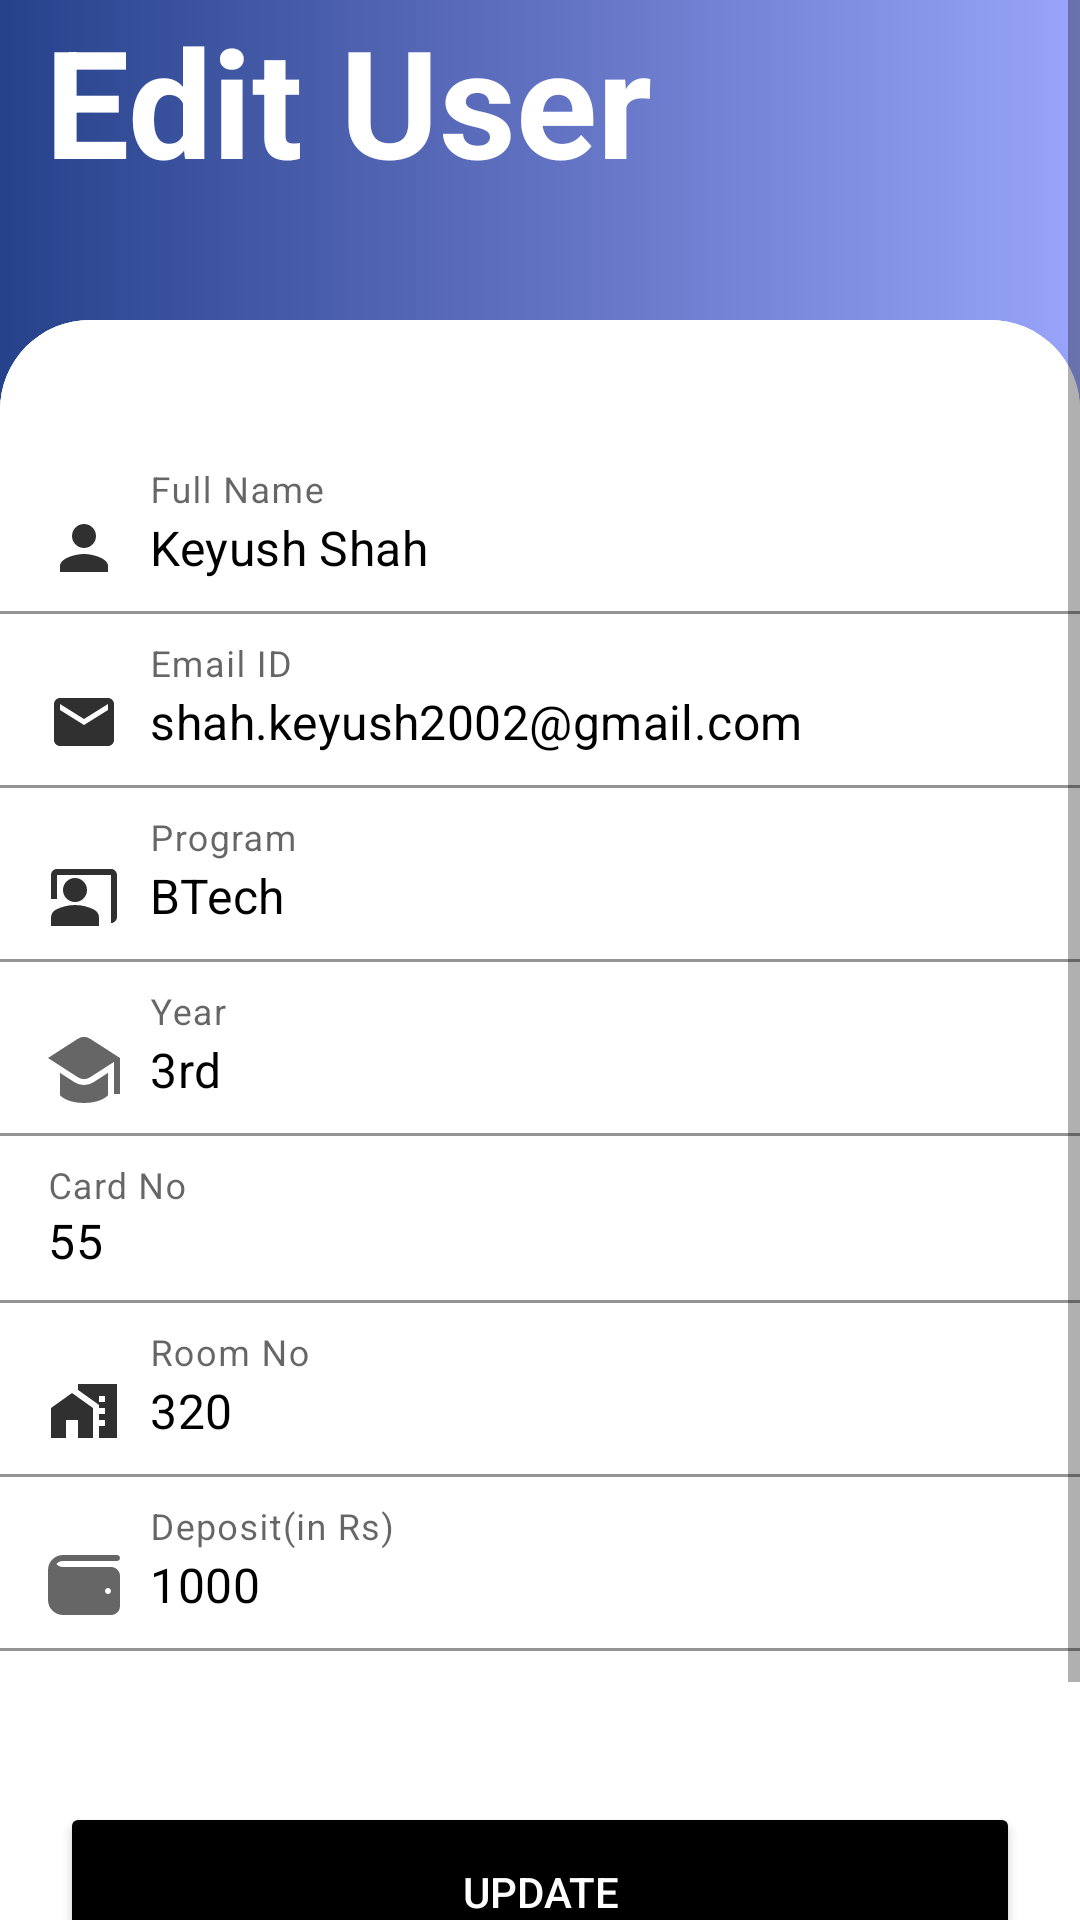

Layout XML and referenced resources for this Android screen:
<!-- AndroidManifest.xml: application theme Theme.LaundaryManagement -->
<!-- res/layout/activity_edit_user.xml -->
<?xml version="1.0" encoding="utf-8"?>
<ScrollView xmlns:android="http://schemas.android.com/apk/res/android"
    xmlns:app="http://schemas.android.com/apk/res-auto"
    xmlns:tools="http://schemas.android.com/tools"
    android:layout_width="match_parent"
    android:layout_height="match_parent"
    tools:context=".EditUserActivity">

    <LinearLayout
        android:layout_width="match_parent"
        android:layout_height="match_parent"
        android:orientation="vertical">

        <RelativeLayout
            android:layout_width="match_parent"
            android:layout_height="wrap_content"
            android:background="@drawable/gradient_backgound">
            <TextView
                android:layout_width="match_parent"
                android:layout_height="wrap_content"
                android:textSize="50dp"
                android:paddingStart="15dp"
                android:textStyle="bold"
                android:text="@string/edit_user"
                android:background="@drawable/gradient_backgound"
                android:layout_marginBottom="40dp"
                android:textColor="@color/white"/>

        </RelativeLayout>

        <LinearLayout
            android:layout_width="match_parent"
            android:layout_height="wrap_content"
            android:orientation="vertical"
            android:background="@drawable/gradient_backgound"
            >

            <androidx.cardview.widget.CardView
                android:layout_width="match_parent"
                android:layout_height="match_parent"
                app:cardElevation="0dp"
                app:cardCornerRadius="30dp">

                <LinearLayout
                    android:layout_width="match_parent"
                    android:layout_height="wrap_content"
                    android:background="@color/white"
                    android:orientation="vertical">
                    <View
                        android:layout_width="match_parent"
                        android:layout_height="40dp"
                        android:background="@color/white" />

                    <com.google.android.material.textfield.TextInputLayout
                        android:layout_width="match_parent"
                        android:layout_height="wrap_content"
                        android:hint="Full Name"
                        >


                        <com.google.android.material.textfield.TextInputEditText
                            android:id="@+id/et_name"
                            android:layout_width="match_parent"
                            android:layout_height="wrap_content"
                            android:background="@color/white"
                            android:drawableLeft="@drawable/ic_profile_person"
                            android:drawablePadding="10dp"
                            android:inputType="textPersonName"
                            android:autofillHints="name"
                            android:text="Keyush Shah"/>

                    </com.google.android.material.textfield.TextInputLayout>

                    <com.google.android.material.textfield.TextInputLayout
                        android:layout_width="match_parent"
                        android:layout_height="wrap_content"
                        android:hint="Email ID">

                        <com.google.android.material.textfield.TextInputEditText
                            android:id="@+id/et_email"
                            android:layout_width="match_parent"
                            android:layout_height="wrap_content"
                            android:background="@color/white"
                            android:drawableLeft="@drawable/ic_profile_email"
                            android:drawablePadding="10dp"
                            android:inputType="textEmailAddress"
                            android:text="shah.keyush2002@gmail.com"/>

                    </com.google.android.material.textfield.TextInputLayout>

                    <com.google.android.material.textfield.TextInputLayout
                        android:layout_width="match_parent"
                        android:layout_height="wrap_content"
                        android:hint="Program">

                        <com.google.android.material.textfield.TextInputEditText
                            android:id="@+id/et_program"
                            android:layout_width="match_parent"
                            android:layout_height="wrap_content"
                            android:background="@color/white"
                            android:drawableLeft="@drawable/ic_profile_program"
                            android:drawablePadding="10dp"
                            android:inputType="text"
                            android:text="BTech">

                        </com.google.android.material.textfield.TextInputEditText>


                    </com.google.android.material.textfield.TextInputLayout>


                    <com.google.android.material.textfield.TextInputLayout
                        android:layout_width="match_parent"
                        android:layout_height="wrap_content"
                        android:hint="Year">

                        <com.google.android.material.textfield.TextInputEditText
                            android:id="@+id/et_year"
                            android:layout_width="match_parent"
                            android:layout_height="wrap_content"
                            android:background="@color/white"
                            android:inputType="text"
                            android:drawableLeft="@drawable/ic_profile_year"
                            android:drawablePadding="10dp"
                            android:text="3rd">

                        </com.google.android.material.textfield.TextInputEditText>

                    </com.google.android.material.textfield.TextInputLayout>

                    <com.google.android.material.textfield.TextInputLayout
                        android:layout_width="match_parent"
                        android:layout_height="wrap_content"
                        android:hint="Card No">

                        <com.google.android.material.textfield.TextInputEditText
                            android:id="@+id/et_card_no"
                            android:layout_width="match_parent"
                            android:layout_height="wrap_content"
                            android:background="@color/white"
                            android:inputType="number"
                            android:drawableLeft="@drawable/ic_profile_card_no"
                            android:drawablePadding="10dp"
                            android:text="55">

                        </com.google.android.material.textfield.TextInputEditText>

                    </com.google.android.material.textfield.TextInputLayout>

                    <com.google.android.material.textfield.TextInputLayout
                        android:layout_width="match_parent"
                        android:layout_height="wrap_content"
                        android:hint="Room No">

                        <com.google.android.material.textfield.TextInputEditText
                            android:id="@+id/et_roomno"
                            android:layout_width="match_parent"
                            android:layout_height="wrap_content"
                            android:background="@color/white"
                            android:inputType="number"
                            android:drawableLeft="@drawable/ic_profile_room_no"
                            android:drawablePadding="10dp"
                            android:text="320"/>

                    </com.google.android.material.textfield.TextInputLayout>
                    <com.google.android.material.textfield.TextInputLayout
                        android:layout_width="match_parent"
                        android:layout_height="wrap_content"
                        android:hint="Deposit(in Rs)">

                        <com.google.android.material.textfield.TextInputEditText
                            android:id="@+id/et_deposit"
                            android:layout_width="match_parent"
                            android:layout_height="wrap_content"
                            android:background="@color/white"
                            android:inputType="number"
                            android:drawableLeft="@drawable/ic_profile_deposit"
                            android:drawablePadding="10dp"
                            android:text="1000"/>

                    </com.google.android.material.textfield.TextInputLayout>
                    <View

                        android:layout_width="match_parent"
                        android:layout_height="30dp"
                        android:background="@color/white" />
                </LinearLayout>
                <ProgressBar
                    android:layout_width="50dp"
                    android:indeterminateTint="@color/black"
                    android:layout_height="50dp"
                    android:visibility="gone"
                    android:id="@+id/pbbar"
                    android:layout_gravity="center" />
            </androidx.cardview.widget.CardView>
            <View

                android:layout_width="match_parent"
                android:layout_height="40dp"
                android:layout_marginTop="-30dp"
                android:background="@color/white" />
        </LinearLayout>
        <Button
            android:layout_width="match_parent"
            android:layout_height="60dp"
            android:layout_marginStart="20dp"
            android:layout_marginEnd="20dp"
            android:backgroundTint="@color/black"
            android:text="@string/update"
            android:id="@+id/submit"
            android:layout_marginTop="10dp"
            android:textColor="@color/white"
            tools:ignore="TextContrastCheck"
            />

        <Button
            android:layout_width="match_parent"
            android:layout_height="60dp"
            android:layout_marginStart="20dp"
            android:layout_marginEnd="20dp"
            android:backgroundTint="@color/black"
            android:text="@string/back"
            android:id="@+id/back"
            android:layout_marginTop="10dp"
            android:textColor="@color/white"
            tools:ignore="TextContrastCheck"/>




    </LinearLayout>


</ScrollView>
<!-- resources referenced by this layout -->
<resources>
  <!-- drawable gradient_backgound (drawable) -->
  <?xml version="1.0" encoding="utf-8"?>
  <selector xmlns:tools="http://schemas.android.com/tools" xmlns:android="http://schemas.android.com/apk/res/android">
      <item>
          <shape>
              <gradient tools:ignore="ExtraText"
                  android:startColor = "#26428b"
                  android:centerColor = "#6171c1"
                  android:endColor = "#98a5fa"
                  android:angle = "0"
                  />
          </shape>
      </item>
  
  </selector>
  
  
  
  
  
  
  
  
  
  <!-- drawable ic_profile_deposit (drawable) -->
  <vector xmlns:android="http://schemas.android.com/apk/res/android" android:width="24dp" android:height="24dp" android:viewportWidth="24" android:viewportHeight="24" android:tint="?attr/colorControlNormal"><path android:fillColor="@android:color/white" android:pathData="M21,6H5c-.859,0-1.672-.372-2.235-.999,.55-.614,1.349-1.001,2.235-1.001H23c1.308-.006,1.307-1.995,0-2H5C2.239,2,0,4.239,0,7v10c0,2.761,2.239,5,5,5H21c1.657,0,3-1.343,3-3V9c0-1.657-1.343-3-3-3Zm-1,9c-1.308-.006-1.308-1.994,0-2,1.308,.006,1.308,1.994,0,2Z"/></vector>
  <!-- drawable ic_profile_email (drawable) -->
  <vector android:height="24dp" android:tint="#313030"
      android:viewportHeight="24" android:viewportWidth="24"
      android:width="24dp" xmlns:android="http://schemas.android.com/apk/res/android">
      <path android:fillColor="@android:color/white" android:pathData="M20,4L4,4c-1.1,0 -1.99,0.9 -1.99,2L2,18c0,1.1 0.9,2 2,2h16c1.1,0 2,-0.9 2,-2L22,6c0,-1.1 -0.9,-2 -2,-2zM20,8l-8,5 -8,-5L4,6l8,5 8,-5v2z"/>
  </vector>
  <!-- drawable ic_profile_person (drawable) -->
  <vector android:height="24dp" android:tint="#313030"
      android:viewportHeight="24" android:viewportWidth="24"
      android:width="24dp" xmlns:android="http://schemas.android.com/apk/res/android">
      <path android:fillColor="@android:color/white" android:pathData="M12,12c2.21,0 4,-1.79 4,-4s-1.79,-4 -4,-4 -4,1.79 -4,4 1.79,4 4,4zM12,14c-2.67,0 -8,1.34 -8,4v2h16v-2c0,-2.66 -5.33,-4 -8,-4z"/>
  </vector>
  <!-- drawable ic_profile_program (drawable) -->
  <vector android:height="24dp" android:tint="#313030"
      android:viewportHeight="24" android:viewportWidth="24"
      android:width="24dp" xmlns:android="http://schemas.android.com/apk/res/android">
      <path android:fillColor="@android:color/white" android:pathData="M21,3H3C1.9,3 1,3.9 1,5v8h2V5h18v16c1.1,0 2,-0.9 2,-2V5C23,3.9 22.1,3 21,3z"/>
      <path android:fillColor="@android:color/white" android:pathData="M9,10m-4,0a4,4 0,1 1,8 0a4,4 0,1 1,-8 0"/>
      <path android:fillColor="@android:color/white" android:pathData="M15.39,16.56C13.71,15.7 11.53,15 9,15c-2.53,0 -4.71,0.7 -6.39,1.56C1.61,17.07 1,18.1 1,19.22V22h16v-2.78C17,18.1 16.39,17.07 15.39,16.56z"/>
  </vector>
  <!-- drawable ic_profile_room_no (drawable) -->
  <vector android:height="24dp" android:tint="#313030"
      android:viewportHeight="24" android:viewportWidth="24"
      android:width="24dp" xmlns:android="http://schemas.android.com/apk/res/android">
      <path android:fillColor="@android:color/white" android:pathData="M1,11l0,10l5,0l0,-6l4,0l0,6l5,0l0,-10l-7,-5z"/>
      <path android:fillColor="@android:color/white" android:pathData="M10,3v1.97l7,5V11h2v2h-2v2h2v2h-2v4h6V3H10zM19,9h-2V7h2V9z"/>
  </vector>
  <!-- drawable ic_profile_year (drawable) -->
  <vector xmlns:android="http://schemas.android.com/apk/res/android" android:width="24dp" android:height="24dp" android:viewportWidth="24" android:viewportHeight="24" android:tint="?attr/colorControlNormal"><path android:fillColor="@android:color/black" android:pathData="m24 8v12h-2v-10.71l-7.88 5.082a3.892 3.892 0 0 1 -4.24 0l-9.88-6.372 9.88-6.373a3.9 3.9 0 0 1 4.24 0zm-12 9a5.894 5.894 0 0 1 -3.2-.947l-4.8-3.093v7.454l.293.293c.094.093 2.354 2.293 7.707 2.293s7.613-2.2 7.707-2.293l.293-.293v-7.454l-4.8 3.093a5.894 5.894 0 0 1 -3.2.947z"/></vector>
  <string name="back">Back</string>
  <string name="edit_user">Edit User</string>
  <string name="update">Update</string>
  <!-- not gathered from this repository: default colours our renderer supplied (Android Studio template values) -->
  <color name="black">#FF000000</color>
  <color name="white">#FFFFFFFF</color>
</resources>
